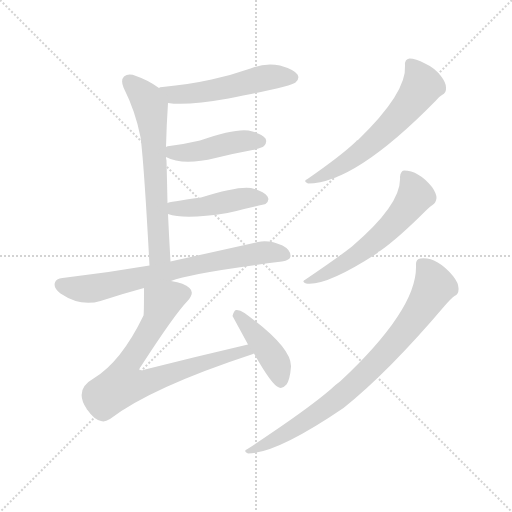
t = 0.00 s
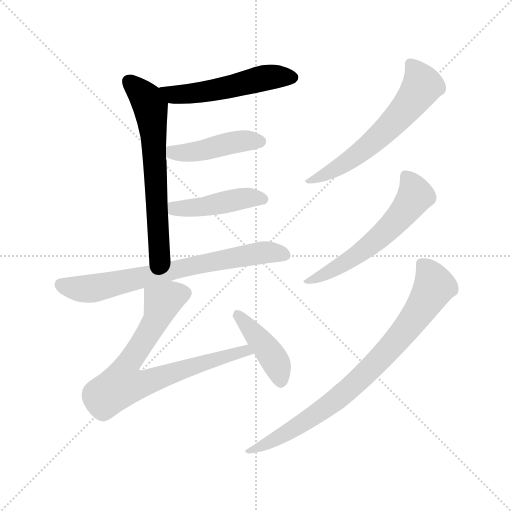
t = 1.47 s
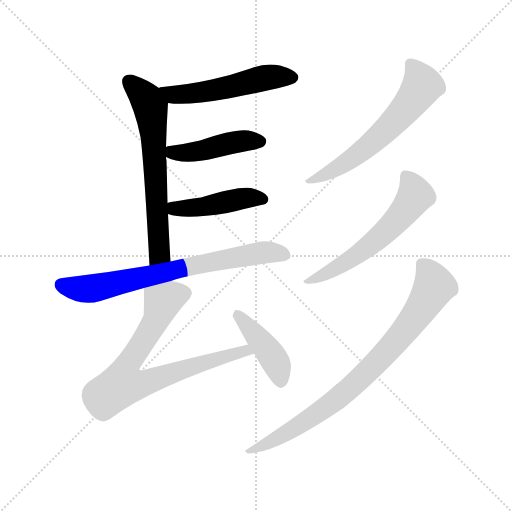
t = 2.93 s
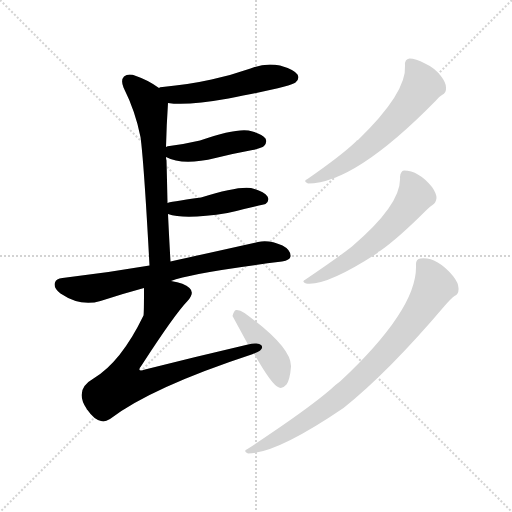
t = 4.40 s
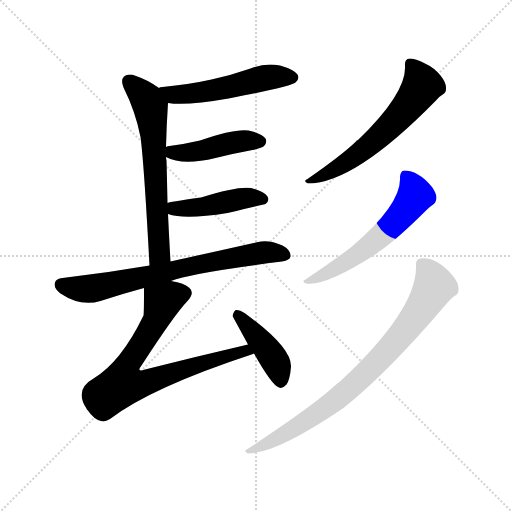
t = 5.86 s
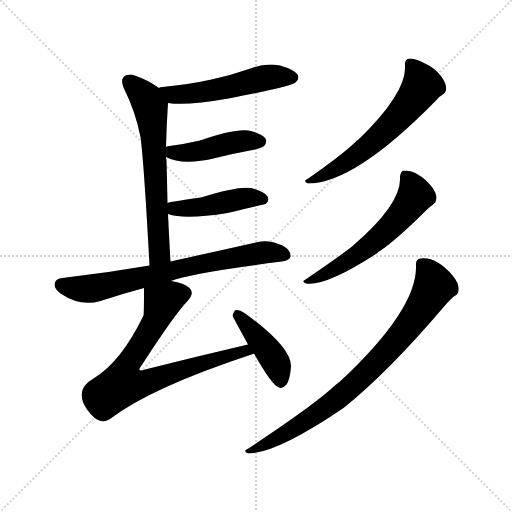
t = 7.33 s

The animated SVG that drew these frames (rendered in a browser with its animation timeline set to each time). Animation: 10 CSS @keyframes rules; one cycle of 7.33 s.

<svg version="1.1" viewBox="0 0 1024 1024" xmlns="http://www.w3.org/2000/svg">
  <g stroke="lightgray" stroke-dasharray="1,1" stroke-width="1" transform="scale(4, 4)">
    <line x1="0" y1="0" x2="256" y2="256"></line>
    <line x1="256" y1="0" x2="0" y2="256"></line>
    <line x1="128" y1="0" x2="128" y2="256"></line>
    <line x1="0" y1="128" x2="256" y2="128"></line>
  </g>
<g transform="scale(1, -1) translate(0, -900)">
   <style type="text/css">
    @keyframes keyframes0 {
      from {
       stroke: blue;
       stroke-dashoffset: 523;
       stroke-width: 128;
       }
       63% {
       animation-timing-function: step-end;
       stroke: blue;
       stroke-dashoffset: 0;
       stroke-width: 128;
       }
       to {
       stroke: black;
       stroke-width: 1024;
       }
       }
       #make-me-a-hanzi-animation-0 {
         animation: keyframes0 0.675618s both;
         animation-delay: 0.000000s;
         animation-timing-function: linear;
       }
    @keyframes keyframes1 {
      from {
       stroke: blue;
       stroke-dashoffset: 637;
       stroke-width: 128;
       }
       67% {
       animation-timing-function: step-end;
       stroke: blue;
       stroke-dashoffset: 0;
       stroke-width: 128;
       }
       to {
       stroke: black;
       stroke-width: 1024;
       }
       }
       #make-me-a-hanzi-animation-1 {
         animation: keyframes1 0.768392s both;
         animation-delay: 0.675618s;
         animation-timing-function: linear;
       }
    @keyframes keyframes2 {
      from {
       stroke: blue;
       stroke-dashoffset: 443;
       stroke-width: 128;
       }
       59% {
       animation-timing-function: step-end;
       stroke: blue;
       stroke-dashoffset: 0;
       stroke-width: 128;
       }
       to {
       stroke: black;
       stroke-width: 1024;
       }
       }
       #make-me-a-hanzi-animation-2 {
         animation: keyframes2 0.610514s both;
         animation-delay: 1.444010s;
         animation-timing-function: linear;
       }
    @keyframes keyframes3 {
      from {
       stroke: blue;
       stroke-dashoffset: 447;
       stroke-width: 128;
       }
       59% {
       animation-timing-function: step-end;
       stroke: blue;
       stroke-dashoffset: 0;
       stroke-width: 128;
       }
       to {
       stroke: black;
       stroke-width: 1024;
       }
       }
       #make-me-a-hanzi-animation-3 {
         animation: keyframes3 0.613770s both;
         animation-delay: 2.054525s;
         animation-timing-function: linear;
       }
    @keyframes keyframes4 {
      from {
       stroke: blue;
       stroke-dashoffset: 713;
       stroke-width: 128;
       }
       70% {
       animation-timing-function: step-end;
       stroke: blue;
       stroke-dashoffset: 0;
       stroke-width: 128;
       }
       to {
       stroke: black;
       stroke-width: 1024;
       }
       }
       #make-me-a-hanzi-animation-4 {
         animation: keyframes4 0.830241s both;
         animation-delay: 2.668294s;
         animation-timing-function: linear;
       }
    @keyframes keyframes5 {
      from {
       stroke: blue;
       stroke-dashoffset: 757;
       stroke-width: 128;
       }
       71% {
       animation-timing-function: step-end;
       stroke: blue;
       stroke-dashoffset: 0;
       stroke-width: 128;
       }
       to {
       stroke: black;
       stroke-width: 1024;
       }
       }
       #make-me-a-hanzi-animation-5 {
         animation: keyframes5 0.866048s both;
         animation-delay: 3.498535s;
         animation-timing-function: linear;
       }
    @keyframes keyframes6 {
      from {
       stroke: blue;
       stroke-dashoffset: 416;
       stroke-width: 128;
       }
       58% {
       animation-timing-function: step-end;
       stroke: blue;
       stroke-dashoffset: 0;
       stroke-width: 128;
       }
       to {
       stroke: black;
       stroke-width: 1024;
       }
       }
       #make-me-a-hanzi-animation-6 {
         animation: keyframes6 0.588542s both;
         animation-delay: 4.364583s;
         animation-timing-function: linear;
       }
    @keyframes keyframes7 {
      from {
       stroke: blue;
       stroke-dashoffset: 604;
       stroke-width: 128;
       }
       66% {
       animation-timing-function: step-end;
       stroke: blue;
       stroke-dashoffset: 0;
       stroke-width: 128;
       }
       to {
       stroke: black;
       stroke-width: 1024;
       }
       }
       #make-me-a-hanzi-animation-7 {
         animation: keyframes7 0.741536s both;
         animation-delay: 4.953125s;
         animation-timing-function: linear;
       }
    @keyframes keyframes8 {
      from {
       stroke: blue;
       stroke-dashoffset: 576;
       stroke-width: 128;
       }
       65% {
       animation-timing-function: step-end;
       stroke: blue;
       stroke-dashoffset: 0;
       stroke-width: 128;
       }
       to {
       stroke: black;
       stroke-width: 1024;
       }
       }
       #make-me-a-hanzi-animation-8 {
         animation: keyframes8 0.718750s both;
         animation-delay: 5.694661s;
         animation-timing-function: linear;
       }
    @keyframes keyframes9 {
      from {
       stroke: blue;
       stroke-dashoffset: 812;
       stroke-width: 128;
       }
       73% {
       animation-timing-function: step-end;
       stroke: blue;
       stroke-dashoffset: 0;
       stroke-width: 128;
       }
       to {
       stroke: black;
       stroke-width: 1024;
       }
       }
       #make-me-a-hanzi-animation-9 {
         animation: keyframes9 0.910807s both;
         animation-delay: 6.413411s;
         animation-timing-function: linear;
       }
</style>
<path d="M 336.0 694.0 Q 373.0 688.0 457.0 703.0 Q 583.0 727.0 591.0 735.0 Q 600.0 742.0 595.0 751.0 Q 588.0 761.0 560.0 769.0 Q 530.0 775.0 501.0 763.0 Q 464.0 750.0 423.0 741.0 Q 378.0 731.0 325.0 726.0 Q 319.0 726.0 318.0 724.0 C 289.0 717.0 306.0 698.0 336.0 694.0 Z" fill="lightgray"></path> 
<path d="M 341.0 377.0 Q 338.0 429.0 336.0 472.0 L 335.0 494.0 Q 334.0 542.0 333.0 579.0 Q 332.0 583.0 332.0 586.0 L 332.0 606.0 Q 333.0 649.0 336.0 694.0 C 337.0 711.0 337.0 711.0 318.0 724.0 Q 296.0 740.0 272.0 748.0 Q 257.0 754.0 248.0 747.0 Q 241.0 740.0 247.0 725.0 Q 271.0 677.0 281.0 626.0 Q 288.0 574.0 299.0 369.0 C 301.0 339.0 343.0 347.0 341.0 377.0 Z" fill="lightgray"></path> 
<path d="M 332.0 586.0 Q 365.0 568.0 431.0 584.0 Q 467.0 593.0 505.0 600.0 Q 524.0 604.0 528.0 608.0 Q 535.0 615.0 531.0 623.0 Q 524.0 633.0 497.0 639.0 Q 469.0 643.0 400.0 619.0 Q 370.0 612.0 339.0 608.0 Q 335.0 608.0 332.0 606.0 C 307.0 598.0 307.0 598.0 332.0 586.0 Z" fill="lightgray"></path> 
<path d="M 336.0 472.0 Q 369.0 460.0 455.0 474.0 Q 530.0 492.0 531.0 492.0 Q 540.0 499.0 535.0 507.0 Q 528.0 517.0 502.0 524.0 Q 475.0 528.0 402.0 505.0 Q 336.0 496.0 335.0 494.0 C 306.0 486.0 307.0 481.0 336.0 472.0 Z" fill="lightgray"></path> 
<path d="M 342.0 338.0 Q 381.0 354.0 564.0 377.0 Q 580.0 380.0 581.0 387.0 Q 582.0 400.0 565.0 409.0 Q 538.0 421.0 516.0 416.0 Q 408.0 392.0 341.0 377.0 L 299.0 369.0 Q 212.0 354.0 125.0 344.0 Q 112.0 343.0 110.0 335.0 Q 106.0 325.0 121.0 313.0 Q 161.0 286.0 201.0 298.0 Q 247.0 313.0 288.0 324.0 L 342.0 338.0 Z" fill="lightgray"></path> 
<path d="M 496.0 211.0 Q 393.0 187.0 290.0 161.0 Q 281.0 158.0 279.0 160.0 Q 278.0 163.0 283.0 169.0 Q 349.0 271.0 375.0 298.0 Q 390.0 314.0 379.0 324.0 Q 369.0 334.0 342.0 338.0 C 313.0 344.0 288.0 350.0 288.0 324.0 Q 288.0 273.0 287.0 269.0 Q 242.0 176.0 187.0 143.0 Q 148.0 121.0 173.0 83.0 Q 173.0 82.0 175.0 80.0 Q 188.0 61.0 202.0 58.0 Q 209.0 55.0 220.0 62.0 Q 302.0 125.0 506.0 192.0 Q 506.0 193.0 508.0 193.0 C 536.0 203.0 525.0 218.0 496.0 211.0 Z" fill="lightgray"></path> 
<path d="M 508.0 193.0 Q 544.0 129.0 558.0 125.0 Q 565.0 122.0 573.0 131.0 Q 580.0 141.0 582.0 167.0 Q 583.0 206.0 489.0 274.0 Q 479.0 281.0 472.0 280.0 Q 468.0 279.0 465.0 268.0 L 496.0 211.0 L 508.0 193.0 Z" fill="lightgray"></path> 
<path d="M 810.0 769.0 Q 814.0 715.0 716.0 620.0 Q 713.0 620.0 712.0 617.0 Q 684.0 590.0 615.0 542.0 Q 605.0 538.0 616.0 533.0 Q 709.0 533.0 871.0 698.0 Q 878.0 707.0 884.0 710.0 Q 893.0 714.0 892.0 725.0 Q 892.0 735.0 881.0 749.0 Q 868.0 765.0 850.0 773.0 Q 831.0 783.0 819.0 783.0 Q 809.0 782.0 810.0 769.0 Z" fill="lightgray"></path> 
<path d="M 800.0 546.0 Q 804.0 492.0 704.0 407.0 Q 676.0 385.0 611.0 341.0 Q 602.0 337.0 612.0 333.0 Q 652.0 327.0 755.0 394.0 Q 756.0 397.0 760.0 398.0 Q 796.0 423.0 853.0 480.0 Q 860.0 487.0 865.0 490.0 Q 872.0 494.0 873.0 504.0 Q 873.0 513.0 864.0 526.0 Q 837.0 559.0 808.0 559.0 Q 801.0 558.0 800.0 546.0 Z" fill="lightgray"></path> 
<path d="M 832.0 369.0 Q 835.0 282.0 680.0 137.0 Q 670.0 130.0 661.0 121.0 Q 612.0 79.0 495.0 2.0 Q 485.0 -2.0 496.0 -7.0 Q 553.0 -7.0 687.0 84.0 Q 777.0 156.0 889.0 288.0 Q 902.0 303.0 909.0 308.0 Q 918.0 312.0 917.0 324.0 Q 917.0 334.0 906.0 348.0 Q 873.0 387.0 841.0 383.0 Q 831.0 382.0 832.0 369.0 Z" fill="lightgray"></path> 
      <clipPath id="make-me-a-hanzi-clip-0">
      <path d="M 336.0 694.0 Q 373.0 688.0 457.0 703.0 Q 583.0 727.0 591.0 735.0 Q 600.0 742.0 595.0 751.0 Q 588.0 761.0 560.0 769.0 Q 530.0 775.0 501.0 763.0 Q 464.0 750.0 423.0 741.0 Q 378.0 731.0 325.0 726.0 Q 319.0 726.0 318.0 724.0 C 289.0 717.0 306.0 698.0 336.0 694.0 Z" fill="lightgray"></path>
      </clipPath>
      <path clip-path="url(#make-me-a-hanzi-clip-0)" d="M 323.0 720.0 L 347.0 711.0 L 376.0 712.0 L 538.0 746.0 L 585.0 745.0 " fill="none" id="make-me-a-hanzi-animation-0" stroke-dasharray="395 790" stroke-linecap="round"></path>

      <clipPath id="make-me-a-hanzi-clip-1">
      <path d="M 341.0 377.0 Q 338.0 429.0 336.0 472.0 L 335.0 494.0 Q 334.0 542.0 333.0 579.0 Q 332.0 583.0 332.0 586.0 L 332.0 606.0 Q 333.0 649.0 336.0 694.0 C 337.0 711.0 337.0 711.0 318.0 724.0 Q 296.0 740.0 272.0 748.0 Q 257.0 754.0 248.0 747.0 Q 241.0 740.0 247.0 725.0 Q 271.0 677.0 281.0 626.0 Q 288.0 574.0 299.0 369.0 C 301.0 339.0 343.0 347.0 341.0 377.0 Z" fill="lightgray"></path>
      </clipPath>
      <path clip-path="url(#make-me-a-hanzi-clip-1)" d="M 257.0 738.0 L 287.0 710.0 L 301.0 685.0 L 319.0 401.0 L 317.0 390.0 L 304.0 381.0 " fill="none" id="make-me-a-hanzi-animation-1" stroke-dasharray="509 1018" stroke-linecap="round"></path>

      <clipPath id="make-me-a-hanzi-clip-2">
      <path d="M 332.0 586.0 Q 365.0 568.0 431.0 584.0 Q 467.0 593.0 505.0 600.0 Q 524.0 604.0 528.0 608.0 Q 535.0 615.0 531.0 623.0 Q 524.0 633.0 497.0 639.0 Q 469.0 643.0 400.0 619.0 Q 370.0 612.0 339.0 608.0 Q 335.0 608.0 332.0 606.0 C 307.0 598.0 307.0 598.0 332.0 586.0 Z" fill="lightgray"></path>
      </clipPath>
      <path clip-path="url(#make-me-a-hanzi-clip-2)" d="M 337.0 601.0 L 352.0 594.0 L 374.0 594.0 L 475.0 617.0 L 520.0 617.0 " fill="none" id="make-me-a-hanzi-animation-2" stroke-dasharray="315 630" stroke-linecap="round"></path>

      <clipPath id="make-me-a-hanzi-clip-3">
      <path d="M 336.0 472.0 Q 369.0 460.0 455.0 474.0 Q 530.0 492.0 531.0 492.0 Q 540.0 499.0 535.0 507.0 Q 528.0 517.0 502.0 524.0 Q 475.0 528.0 402.0 505.0 Q 336.0 496.0 335.0 494.0 C 306.0 486.0 307.0 481.0 336.0 472.0 Z" fill="lightgray"></path>
      </clipPath>
      <path clip-path="url(#make-me-a-hanzi-clip-3)" d="M 339.0 489.0 L 363.0 483.0 L 496.0 505.0 L 527.0 501.0 " fill="none" id="make-me-a-hanzi-animation-3" stroke-dasharray="319 638" stroke-linecap="round"></path>

      <clipPath id="make-me-a-hanzi-clip-4">
      <path d="M 342.0 338.0 Q 381.0 354.0 564.0 377.0 Q 580.0 380.0 581.0 387.0 Q 582.0 400.0 565.0 409.0 Q 538.0 421.0 516.0 416.0 Q 408.0 392.0 341.0 377.0 L 299.0 369.0 Q 212.0 354.0 125.0 344.0 Q 112.0 343.0 110.0 335.0 Q 106.0 325.0 121.0 313.0 Q 161.0 286.0 201.0 298.0 Q 247.0 313.0 288.0 324.0 L 342.0 338.0 Z" fill="lightgray"></path>
      </clipPath>
      <path clip-path="url(#make-me-a-hanzi-clip-4)" d="M 122.0 331.0 L 179.0 322.0 L 494.0 390.0 L 532.0 395.0 L 570.0 390.0 " fill="none" id="make-me-a-hanzi-animation-4" stroke-dasharray="585 1170" stroke-linecap="round"></path>

      <clipPath id="make-me-a-hanzi-clip-5">
      <path d="M 496.0 211.0 Q 393.0 187.0 290.0 161.0 Q 281.0 158.0 279.0 160.0 Q 278.0 163.0 283.0 169.0 Q 349.0 271.0 375.0 298.0 Q 390.0 314.0 379.0 324.0 Q 369.0 334.0 342.0 338.0 C 313.0 344.0 288.0 350.0 288.0 324.0 Q 288.0 273.0 287.0 269.0 Q 242.0 176.0 187.0 143.0 Q 148.0 121.0 173.0 83.0 Q 173.0 82.0 175.0 80.0 Q 188.0 61.0 202.0 58.0 Q 209.0 55.0 220.0 62.0 Q 302.0 125.0 506.0 192.0 Q 506.0 193.0 508.0 193.0 C 536.0 203.0 525.0 218.0 496.0 211.0 Z" fill="lightgray"></path>
      </clipPath>
      <path clip-path="url(#make-me-a-hanzi-clip-5)" d="M 367.0 313.0 L 344.0 308.0 L 325.0 295.0 L 313.0 260.0 L 251.0 162.0 L 245.0 131.0 L 272.0 130.0 L 447.0 187.0 L 505.0 197.0 " fill="none" id="make-me-a-hanzi-animation-5" stroke-dasharray="629 1258" stroke-linecap="round"></path>

      <clipPath id="make-me-a-hanzi-clip-6">
      <path d="M 508.0 193.0 Q 544.0 129.0 558.0 125.0 Q 565.0 122.0 573.0 131.0 Q 580.0 141.0 582.0 167.0 Q 583.0 206.0 489.0 274.0 Q 479.0 281.0 472.0 280.0 Q 468.0 279.0 465.0 268.0 L 496.0 211.0 L 508.0 193.0 Z" fill="lightgray"></path>
      </clipPath>
      <path clip-path="url(#make-me-a-hanzi-clip-6)" d="M 475.0 270.0 L 545.0 186.0 L 562.0 138.0 " fill="none" id="make-me-a-hanzi-animation-6" stroke-dasharray="288 576" stroke-linecap="round"></path>

      <clipPath id="make-me-a-hanzi-clip-7">
      <path d="M 810.0 769.0 Q 814.0 715.0 716.0 620.0 Q 713.0 620.0 712.0 617.0 Q 684.0 590.0 615.0 542.0 Q 605.0 538.0 616.0 533.0 Q 709.0 533.0 871.0 698.0 Q 878.0 707.0 884.0 710.0 Q 893.0 714.0 892.0 725.0 Q 892.0 735.0 881.0 749.0 Q 868.0 765.0 850.0 773.0 Q 831.0 783.0 819.0 783.0 Q 809.0 782.0 810.0 769.0 Z" fill="lightgray"></path>
      </clipPath>
      <path clip-path="url(#make-me-a-hanzi-clip-7)" d="M 820.0 772.0 L 845.0 729.0 L 809.0 679.0 L 754.0 623.0 L 703.0 583.0 L 621.0 538.0 " fill="none" id="make-me-a-hanzi-animation-7" stroke-dasharray="476 952" stroke-linecap="round"></path>

      <clipPath id="make-me-a-hanzi-clip-8">
      <path d="M 800.0 546.0 Q 804.0 492.0 704.0 407.0 Q 676.0 385.0 611.0 341.0 Q 602.0 337.0 612.0 333.0 Q 652.0 327.0 755.0 394.0 Q 756.0 397.0 760.0 398.0 Q 796.0 423.0 853.0 480.0 Q 860.0 487.0 865.0 490.0 Q 872.0 494.0 873.0 504.0 Q 873.0 513.0 864.0 526.0 Q 837.0 559.0 808.0 559.0 Q 801.0 558.0 800.0 546.0 Z" fill="lightgray"></path>
      </clipPath>
      <path clip-path="url(#make-me-a-hanzi-clip-8)" d="M 812.0 547.0 L 831.0 509.0 L 789.0 455.0 L 717.0 391.0 L 617.0 338.0 " fill="none" id="make-me-a-hanzi-animation-8" stroke-dasharray="448 896" stroke-linecap="round"></path>

      <clipPath id="make-me-a-hanzi-clip-9">
      <path d="M 832.0 369.0 Q 835.0 282.0 680.0 137.0 Q 670.0 130.0 661.0 121.0 Q 612.0 79.0 495.0 2.0 Q 485.0 -2.0 496.0 -7.0 Q 553.0 -7.0 687.0 84.0 Q 777.0 156.0 889.0 288.0 Q 902.0 303.0 909.0 308.0 Q 918.0 312.0 917.0 324.0 Q 917.0 334.0 906.0 348.0 Q 873.0 387.0 841.0 383.0 Q 831.0 382.0 832.0 369.0 Z" fill="lightgray"></path>
      </clipPath>
      <path clip-path="url(#make-me-a-hanzi-clip-9)" d="M 842.0 372.0 L 855.0 360.0 L 869.0 328.0 L 834.0 271.0 L 771.0 194.0 L 649.0 82.0 L 572.0 33.0 L 500.0 -2.0 " fill="none" id="make-me-a-hanzi-animation-9" stroke-dasharray="684 1368" stroke-linecap="round"></path>

</g>
</svg>
